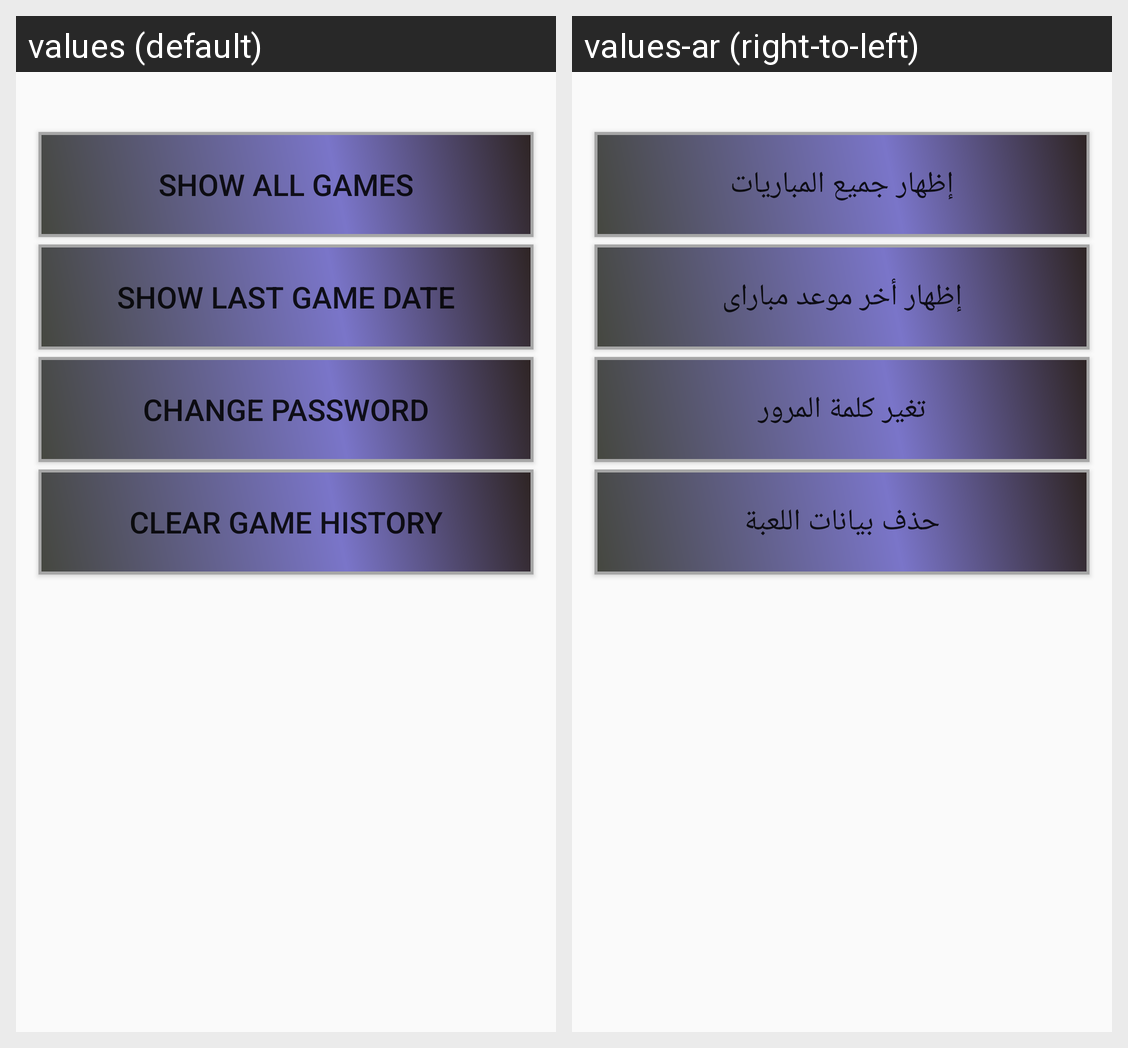

For this localized Android screen grid, give each drawn string resource with its value in every locale shown.
Android screen res/layout/activity_settings.xml rendered under 2 locales, left to right: values (default), values-ar (right-to-left). Device: Nexus 5 (rendered at 1080×1920; each locale shown at half size, 540×960, under a caption strip naming it); theme Theme.MyApplication.
Strings drawn on this screen, with the default value and each locale's value (text and hints the layout hard-codes, and strings that could not be matched under every locale, appear in the picture but are not listed):

show
  values: Show all games
  values-ar: إظهار جميع المباريات

change
  values: Change password
  values-ar: تغير كلمة المرور

clear
  values: Clear game history
  values-ar: حذف بيانات اللعبة
